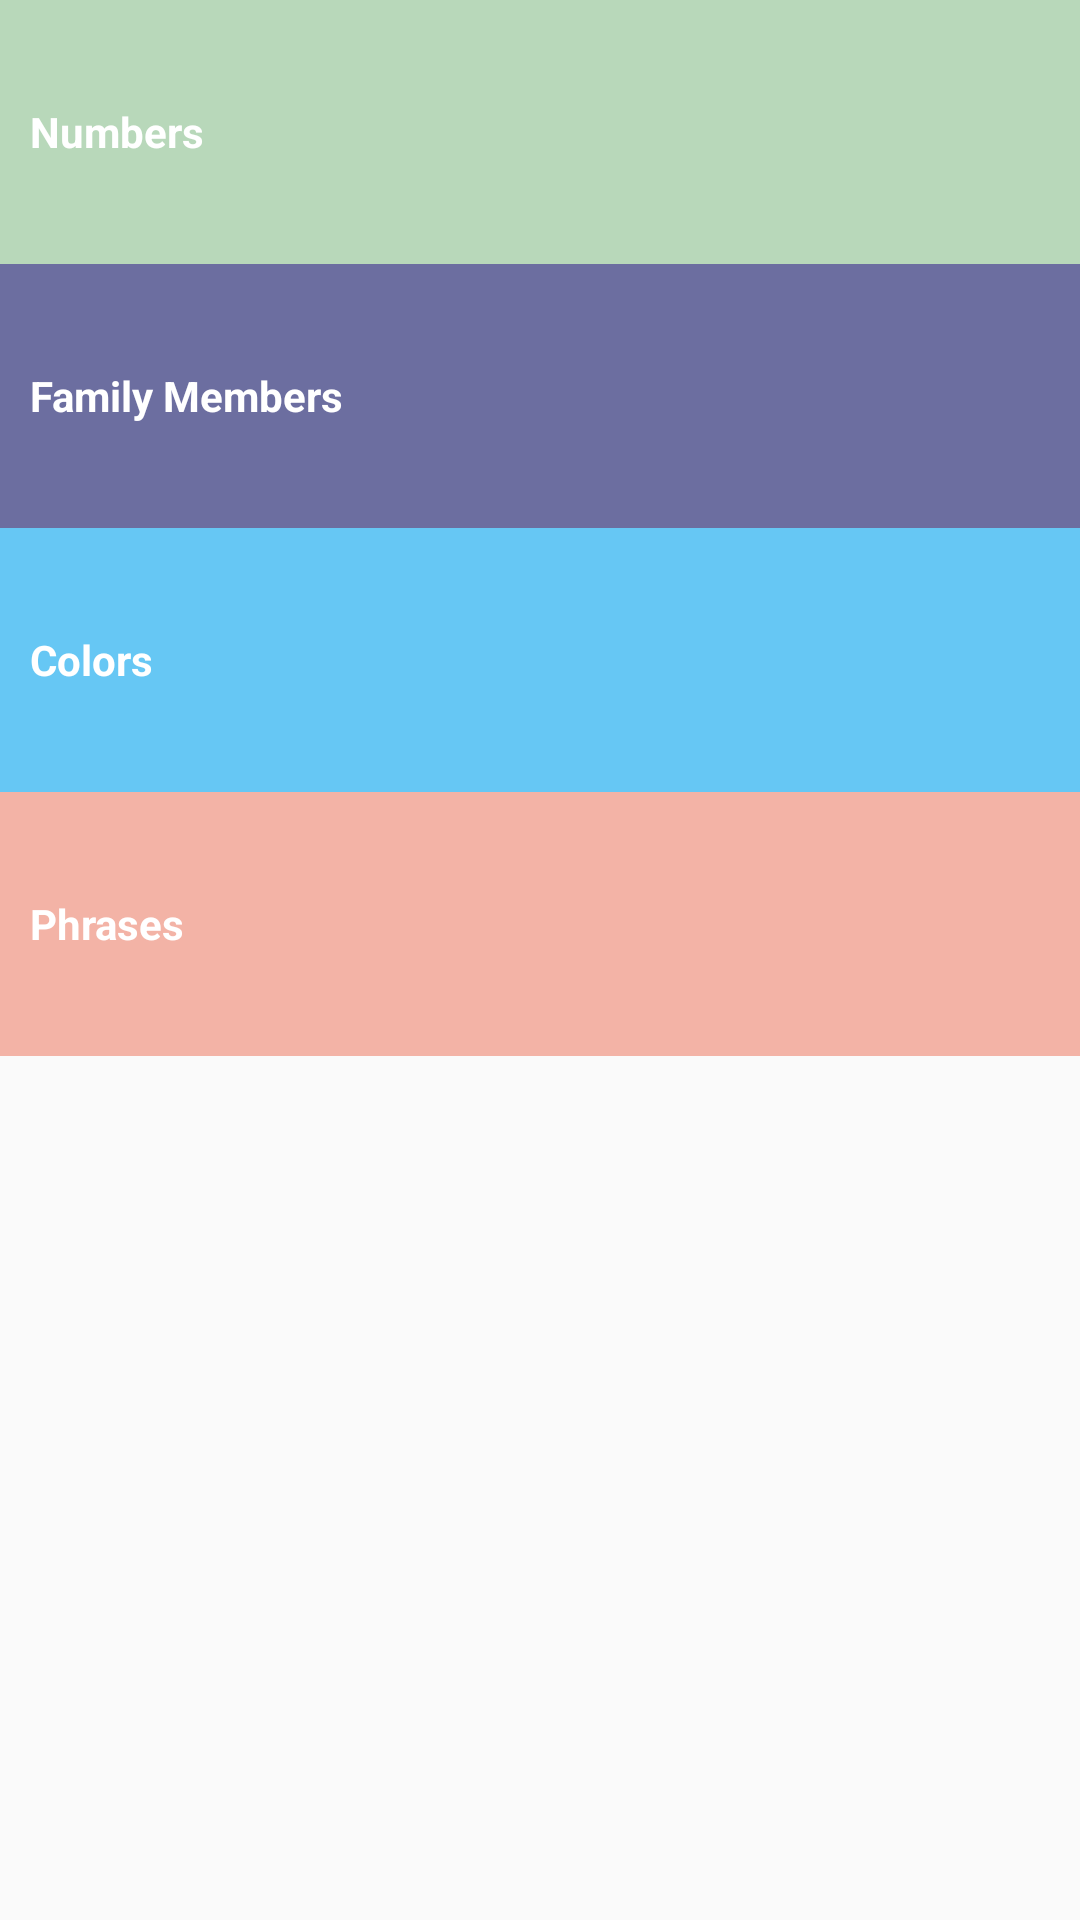

Reconstruct the res/layout file that produces this screen, plus the resources it refers to.
<!-- AndroidManifest.xml: application theme AppTheme -->
<!-- res/layout/activity_main.xml -->
<?xml version="1.0" encoding="utf-8"?>
<LinearLayout xmlns:android="http://schemas.android.com/apk/res/android"
    xmlns:tools="http://schemas.android.com/tools"
    android:orientation="vertical"
    android:layout_width="match_parent"
    android:layout_height="match_parent"
    tools:context=".MainActivity">


    <TextView
        android:id="@+id/menu_numbers"
        style="@style/menu_style"
        android:background="@color/menu_numbers"
        android:text="@string/menu_numbers"
        />


    <TextView
        style="@style/menu_style"
        android:id="@+id/menu_family_members"
        android:background="@color/menu_family_members"
        android:text="@string/menu_family_members"
        />


    <TextView
        style="@style/menu_style"
        android:background="@color/menu_colors"
        android:id="@+id/menu_colors"
        android:text="@string/menu_colors"
        />


    <TextView
       style="@style/menu_style"
        android:background="@color/menu_phrasaes"
        android:id="@+id/menu_phrases"
        android:text="@string/menu_phrases"
        />


</LinearLayout>
<!-- resources referenced by this layout -->
<resources>
  <color name="menu_colors">#66C7F4</color>
  <color name="menu_family_members">#6C6EA0</color>
  <color name="menu_numbers">#B8D8BA</color>
  <color name="menu_phrasaes">#F3B3A6</color>
  <string name="menu_colors">Colors</string>
  <string name="menu_family_members">Family Members</string>
  <string name="menu_numbers">Numbers</string>
  <string name="menu_phrases">Phrases</string>
  <style name="menu_style">
  
          <item name="android:layout_height">@dimen/item_menu</item>
  
          <item name="android:layout_width">match_parent</item>
  
          <item name="android:textColor">#ffffff</item>
  
          <item name="android:textStyle">bold</item>
  
          <item name="android:gravity">center_vertical</item>
  
          <item name="android:paddingLeft">10dp</item>
  
          &gt;</style>
  <style name="AppTheme" parent="Theme.AppCompat.Light.DarkActionBar">
          
          <item name="colorPrimary">@color/colorPrimary</item>
          <item name="colorPrimaryDark">@color/colorPrimaryDark</item>
          <item name="colorAccent">@color/colorAccent</item>
      </style>
  <dimen name="item_menu">88dp</dimen>
  <color name="colorPrimary">#064789</color>
  <color name="colorPrimaryDark">#1C5793</color>
  <color name="colorAccent">#D81B60</color>
</resources>
